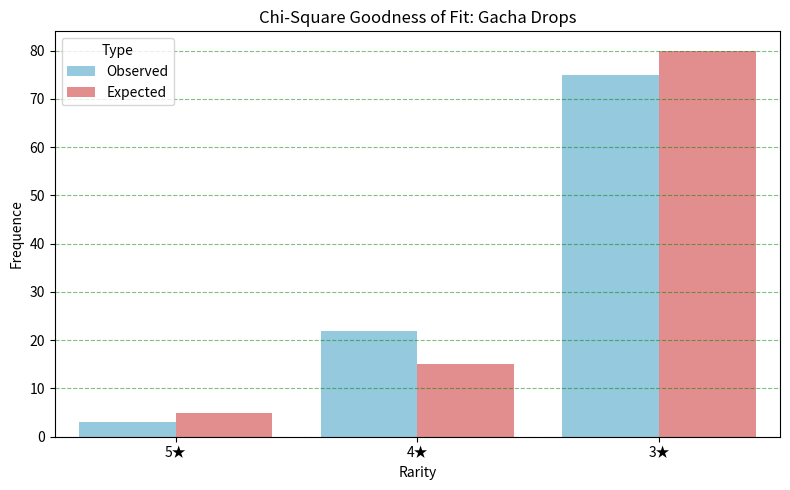

Reproduce this figure in Python.
import numpy as np
from scipy.stats import chisquare
import seaborn as sns
import matplotlib.pyplot as plt
import pandas as pd

# Observed Pattern: count of items on 100 pulls 
Observed = np.array([3,22,75])

# Expected Pattern: Claim by the Devs 
expected = np.array([5,15,80])
category = ['5★', '4★', '3★']

# Chi-Square for the Goodness of FIt Test 
chi2, p = chisquare(f_obs=Observed,f_exp=expected)

print(f"Chi-Square Value: {chi2:.2f}")
print(f"P Value: {p:.2f}")

alpha = 0.05
if p < alpha:
    print("Rejected Null Hypothesis Observed do not match with expextion (Change)")
else:
    print("Accept Null Hypothesis Observed match with expextion (No Change)")

DF = pd.DataFrame({
    "Rarity": category*2,
    "Count": np.concatenate([Observed,expected]),
    "Type": ["Observed"]*3 + ["Expected"]*3
})
print(DF)

plt.figure(figsize=(8, 5))
sns.barplot(data=DF, x="Rarity", y="Count",hue="Type",palette=['skyblue','lightcoral'])
plt.title("Chi-Square Goodness of Fit: Gacha Drops")
plt.ylabel("Frequence")
plt.grid(True, axis="y", linestyle='--',alpha=0.5,color="green")
plt.tight_layout()
plt.show()